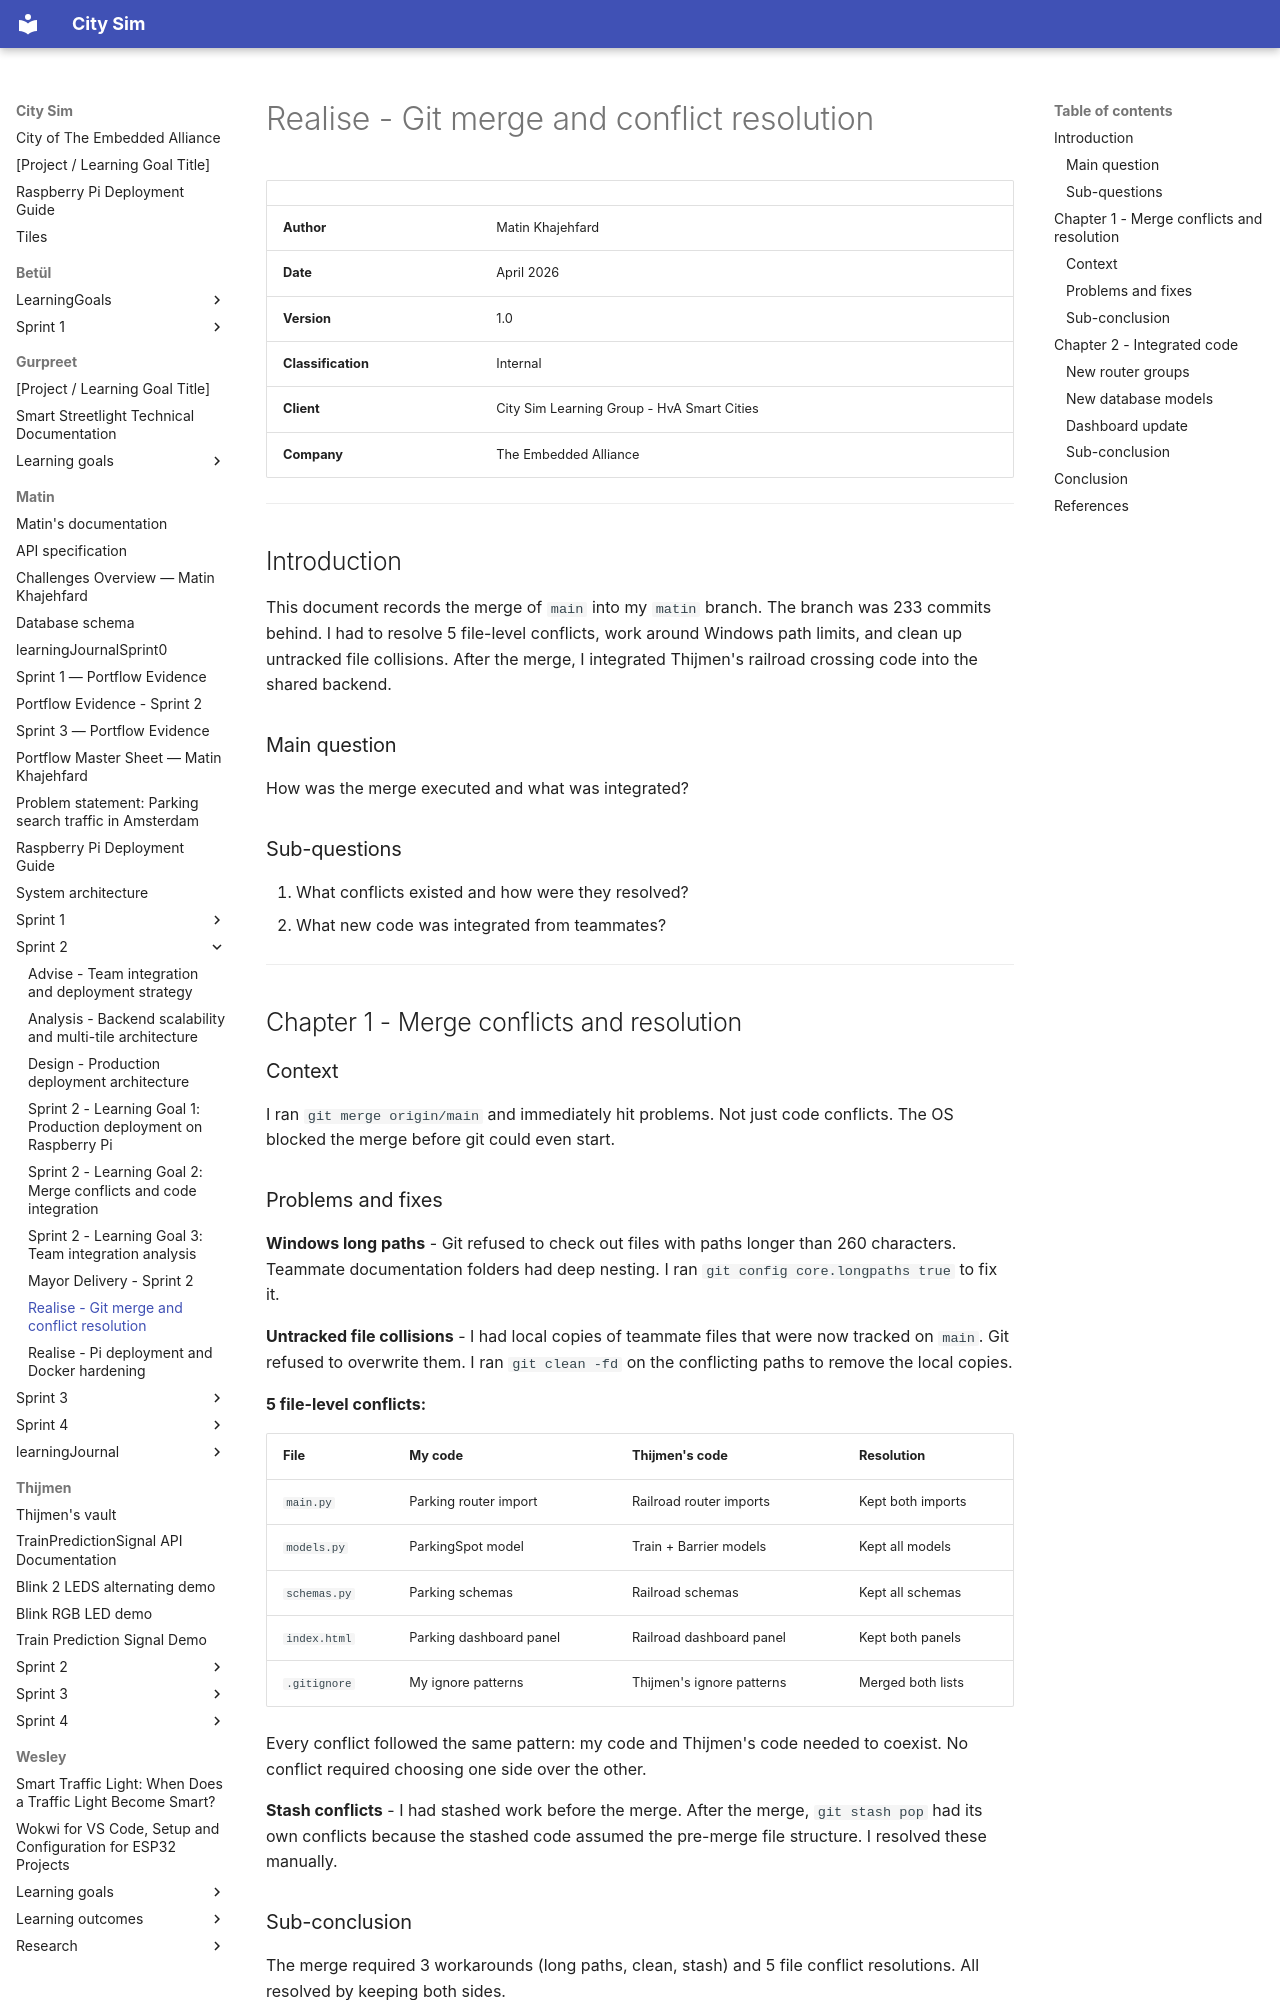

repository: guruITA/smart-city-sim · page: Matin/Sprint 2/Realise - Git merge and conflict resolution/index.html · generator: mkdocs

# Realise - Git merge and conflict resolution

| | |
|---|---|
| **Author** | Matin Khajehfard |
| **Date** | April 2026 |
| **Version** | 1.0 |
| **Classification** | Internal |
| **Client** | City Sim Learning Group - HvA Smart Cities |
| **Company** | The Embedded Alliance |

---

## Introduction

This document records the merge of `main` into my `matin` branch. The branch was 233 commits behind. I had to resolve 5 file-level conflicts, work around Windows path limits, and clean up untracked file collisions. After the merge, I integrated Thijmen's railroad crossing code into the shared backend.

### Main question

How was the merge executed and what was integrated?

### Sub-questions

1. What conflicts existed and how were they resolved?
2. What new code was integrated from teammates?

---

## Chapter 1 - Merge conflicts and resolution

### Context

I ran `git merge origin/main` and immediately hit problems. Not just code conflicts. The OS blocked the merge before git could even start.

### Problems and fixes

**Windows long paths** - Git refused to check out files with paths longer than 260 characters. Teammate documentation folders had deep nesting. I ran `git config core.longpaths true` to fix it.

**Untracked file collisions** - I had local copies of teammate files that were now tracked on `main`. Git refused to overwrite them. I ran `git clean -fd` on the conflicting paths to remove the local copies.

**5 file-level conflicts:**

| File | My code | Thijmen's code | Resolution |
|------|---------|----------------|------------|
| `main.py` | Parking router import | Railroad router imports | Kept both imports |
| `models.py` | ParkingSpot model | Train + Barrier models | Kept all models |
| `schemas.py` | Parking schemas | Railroad schemas | Kept all schemas |
| `index.html` | Parking dashboard panel | Railroad dashboard panel | Kept both panels |
| `.gitignore` | My ignore patterns | Thijmen's ignore patterns | Merged both lists |

Every conflict followed the same pattern: my code and Thijmen's code needed to coexist. No conflict required choosing one side over the other.

**Stash conflicts** - I had stashed work before the merge. After the merge, `git stash pop` had its own conflicts because the stashed code assumed the pre-merge file structure. I resolved these manually.

### Sub-conclusion

The merge required 3 workarounds (long paths, clean, stash) and 5 file conflict resolutions. All resolved by keeping both sides.

---

## Chapter 2 - Integrated code
